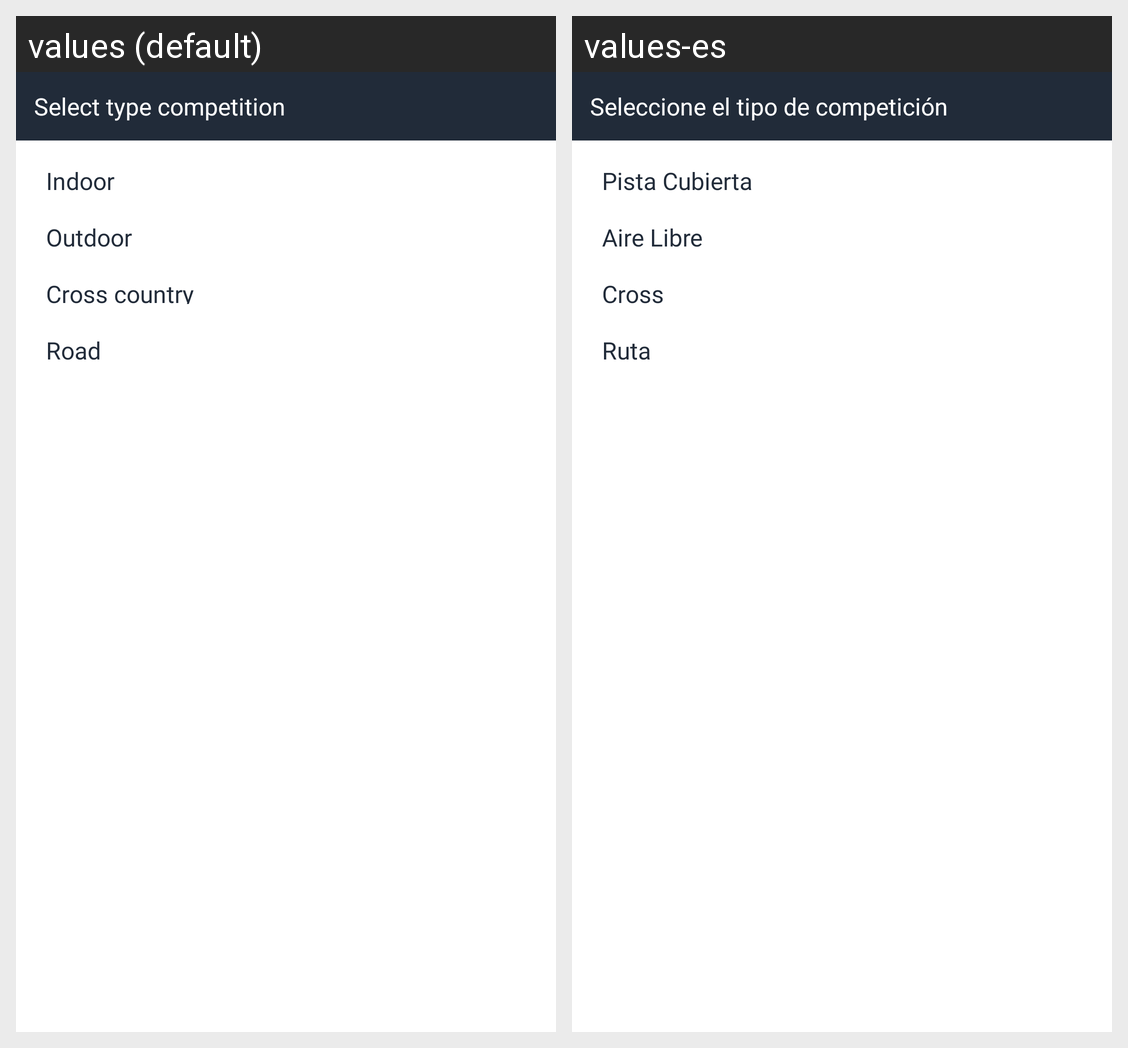

This grid shows one Android layout under two languages. Give, for every string resource on the screen, its name, the default text and each shown locale's text.
Android screen res/layout/bottom_sheet_type_competition.xml rendered under 2 locales, left to right: values (default), values-es. Device: Nexus 5 (rendered at 1080×1920; each locale shown at half size, 540×960, under a caption strip naming it); theme Theme.HojaMes.
Strings drawn on this screen, with the default value and each locale's value (text and hints the layout hard-codes, and strings that could not be matched under every locale, appear in the picture but are not listed):

select_competition
  values: Select type competition
  values-es: Seleccione el tipo de competición

type_pc
  values: Indoor
  values-es: Pista Cubierta

type_al
  values: Outdoor
  values-es: Aire Libre

type_cross
  values: Cross country
  values-es: Cross

type_road
  values: Road
  values-es: Ruta
